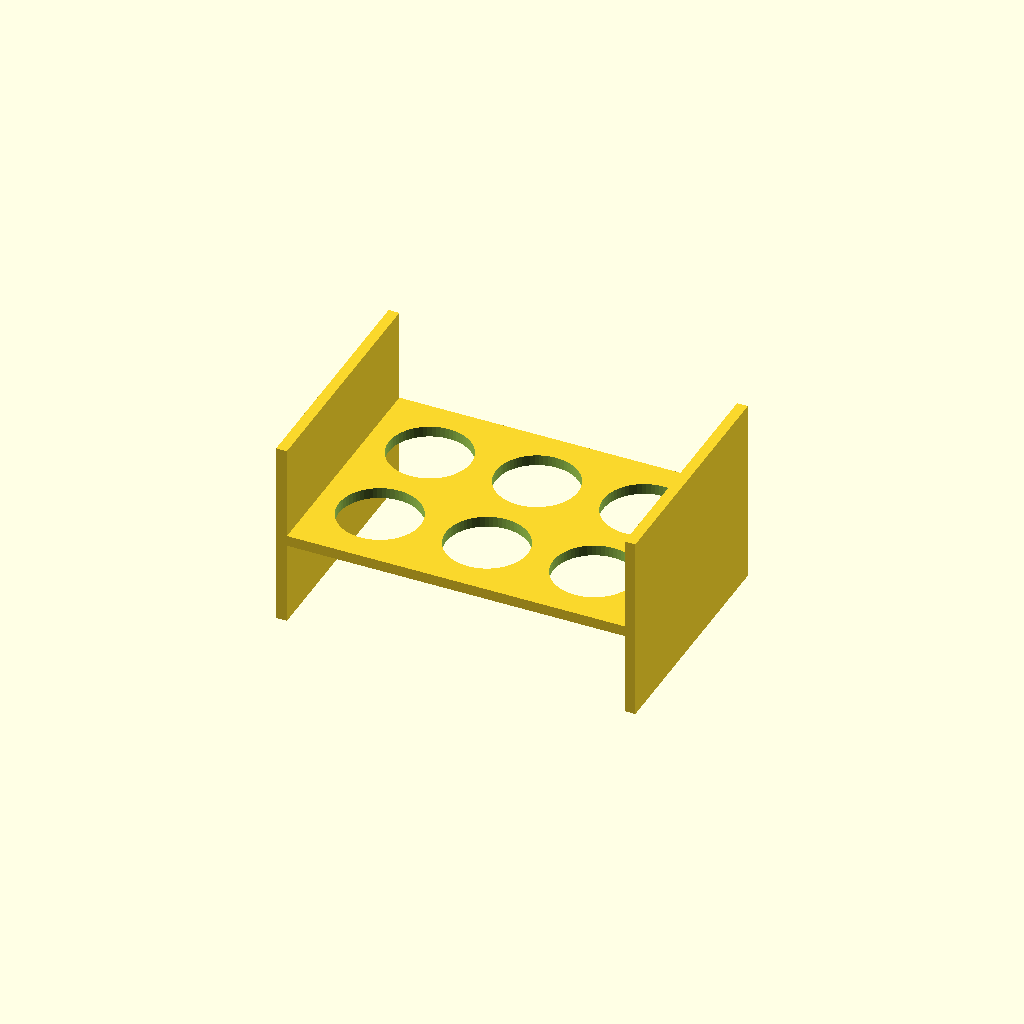
Cell 1 — every parameter at its default value.
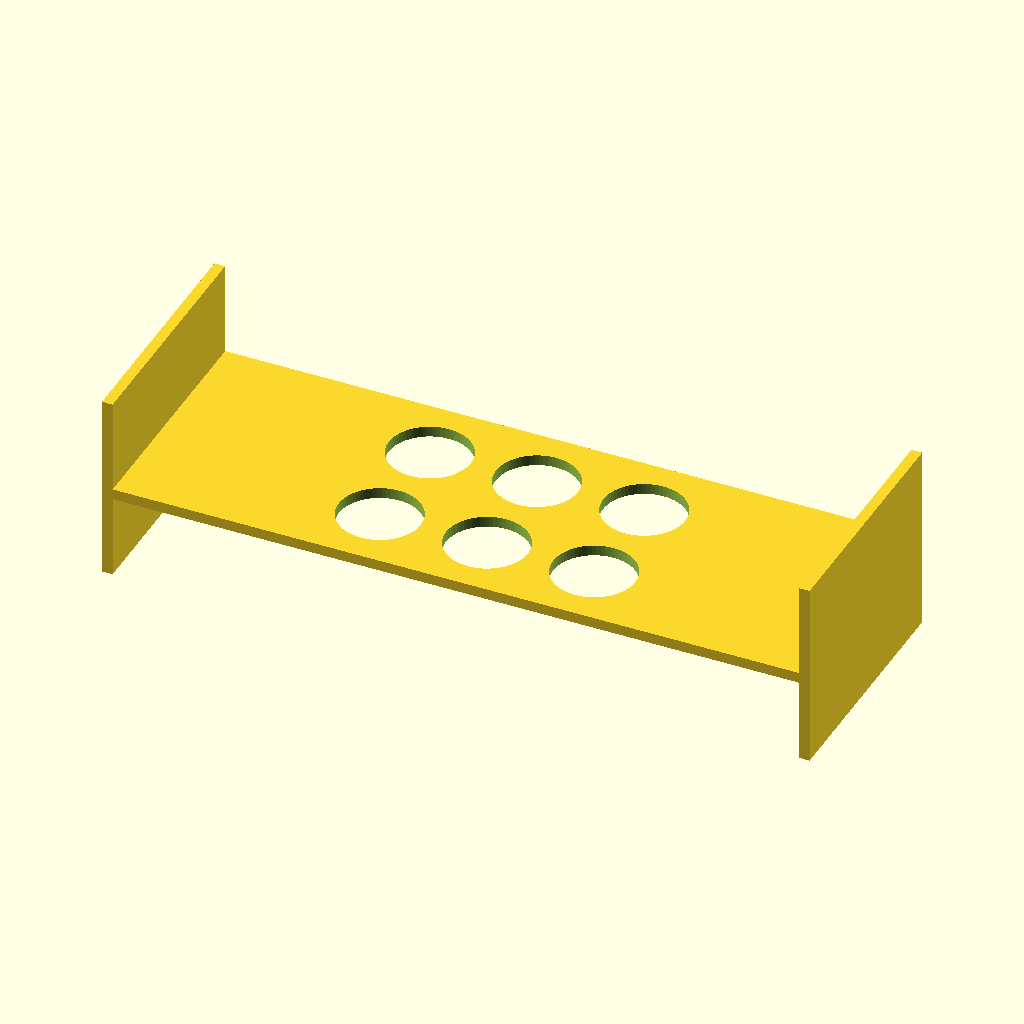
Cell 2: the same model with plate_x = 260.
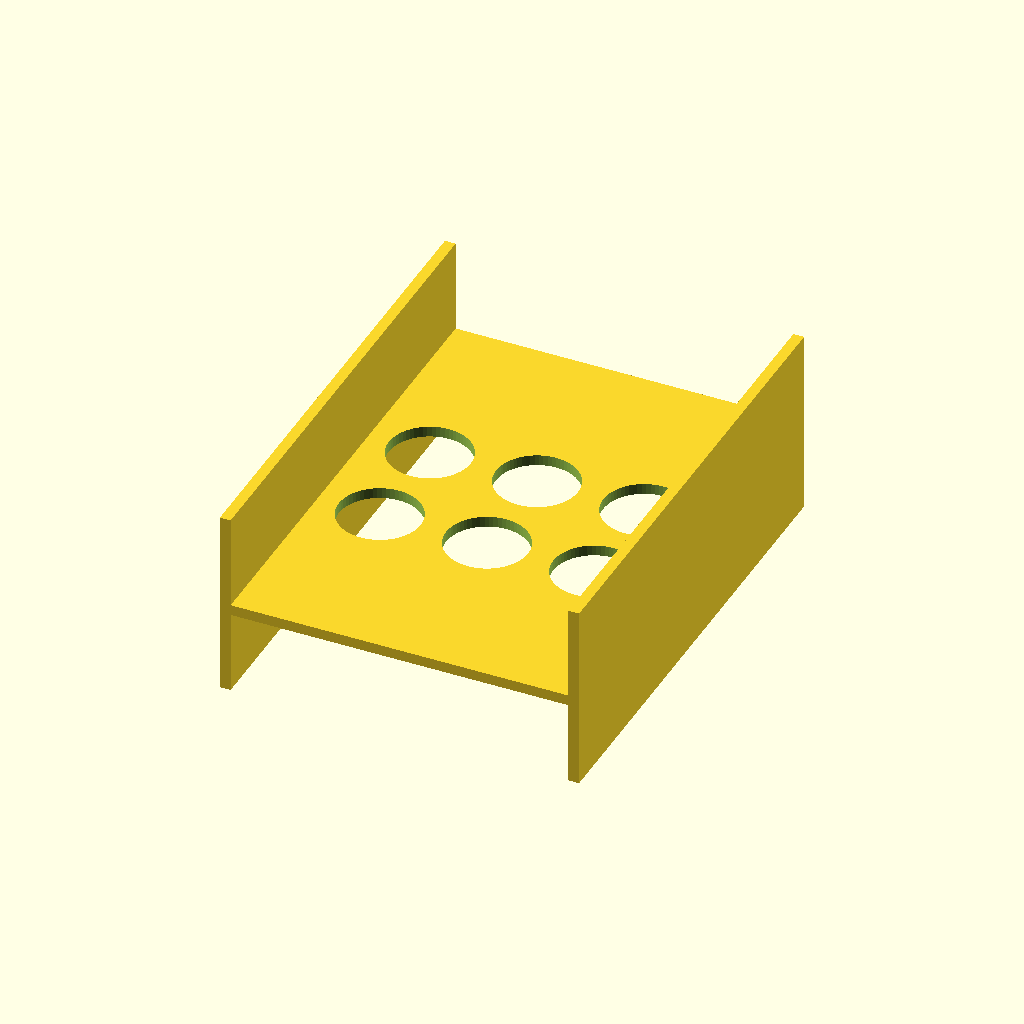
Cell 3: the same model with plate_y = 180.
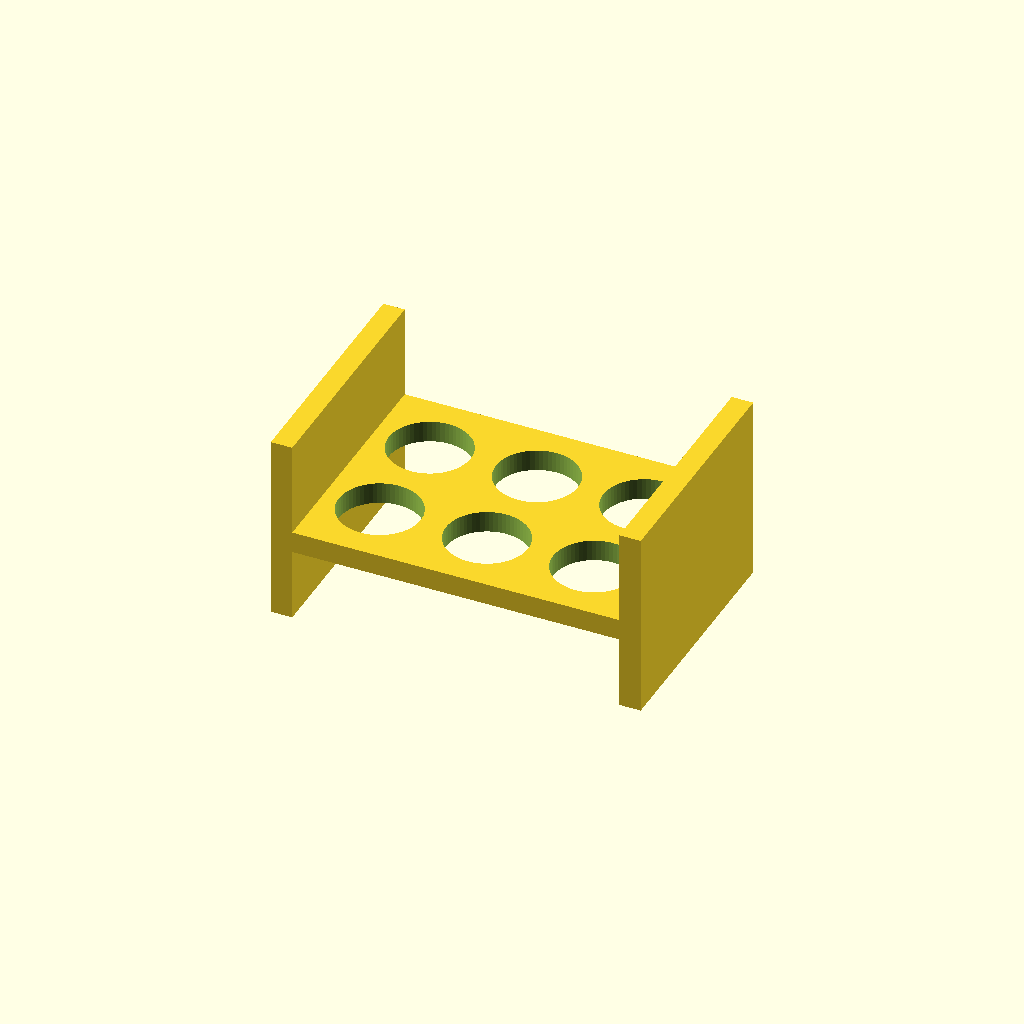
Cell 4 — plate_z set to 8, the other parameters unchanged.
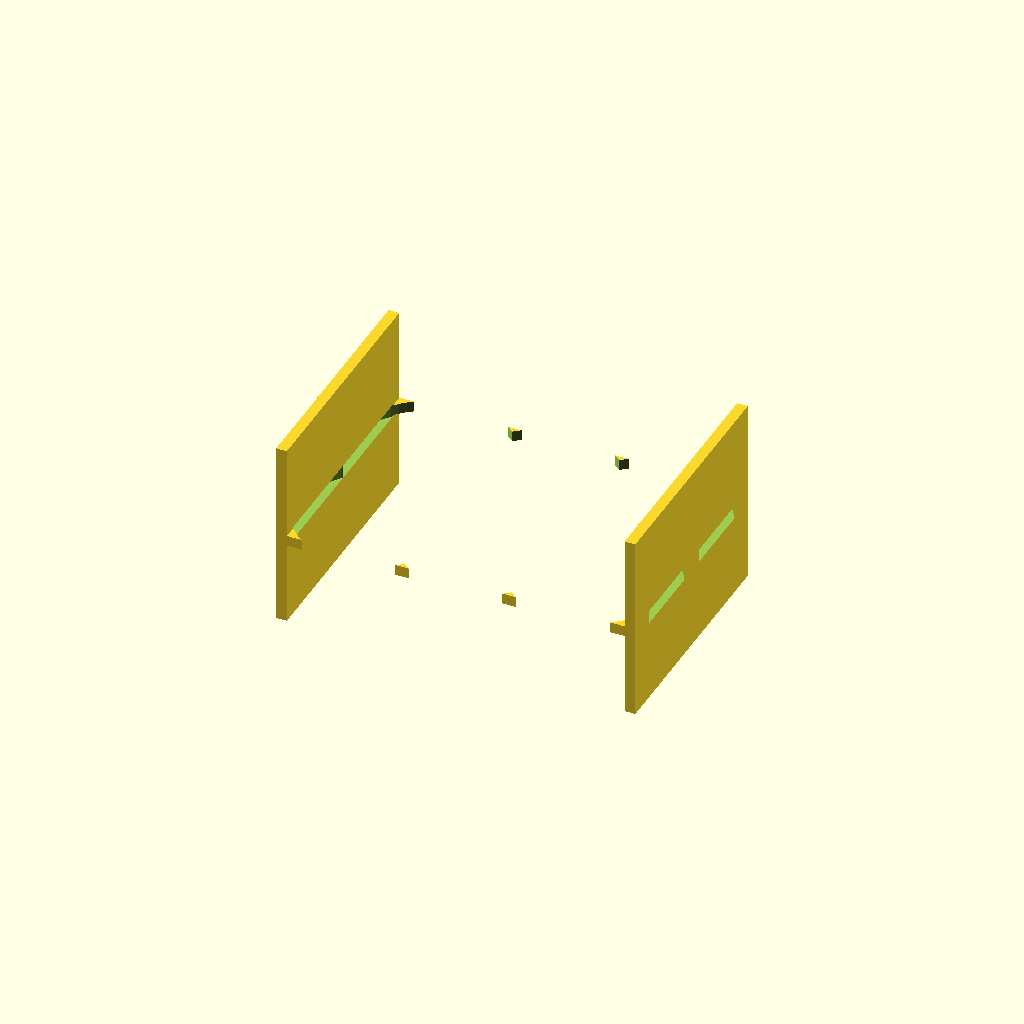
Cell 5: hole_diameter = 61 (everything else at default).
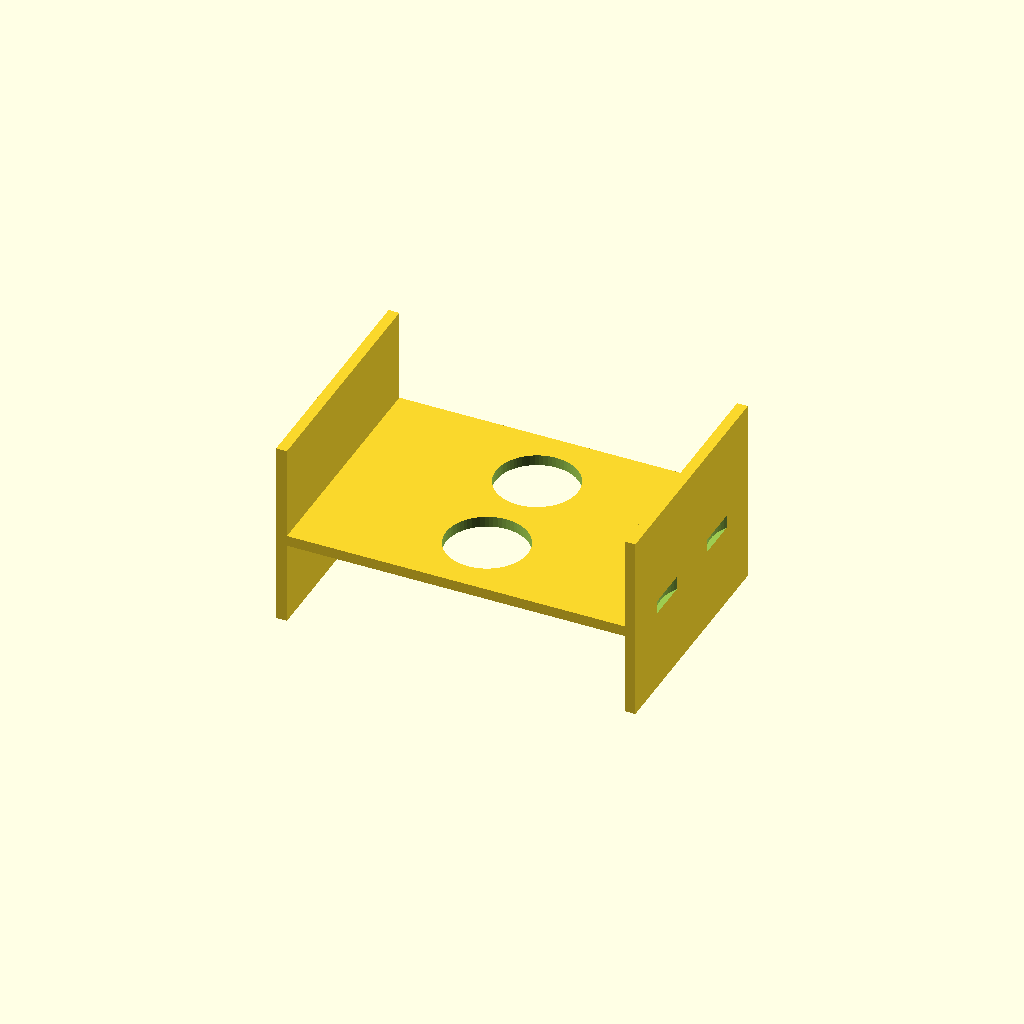
Cell 6: hole_spacing_x = 80 (everything else at default).
One fixed orthographic camera (rotation 55°, 0°, 25°; colour scheme Cornfield) for every cell.
OpenSCAD source file bench/results/main-tiiny/code/tiiny_zai-org_GLM-4.7-Flash/conical_rack_50ml_s0_a1.scad:
// Dimensions for 50 mL Falcon Tubes Rack
// Units: mm

// Plate Dimensions
plate_x = 130;
plate_y = 90;
plate_z = 4;

// Hole Dimensions
hole_diameter = 30.5;
hole_spacing_x = 40;
hole_spacing_y = 40;

// Wall Dimensions
wall_thickness = 4;
wall_height = 70;

// Derived Positions
hole_offset_x = hole_spacing_x / 2;
hole_offset_y = hole_spacing_y / 2;

// Render
$fn = 64;

// Main Body
module rack_body() {
    union() {
        // Base Plate
        cube([plate_x, plate_y, plate_z], center=true);
        
        // Walls
        // Left Wall
        translate([-plate_x/2, 0, plate_z/2])
            cube([plate_z, plate_y, wall_height], center=true);
            
        // Right Wall
        translate([plate_x/2, 0, plate_z/2])
            cube([plate_z, plate_y, wall_height], center=true);
    }
}

// Cutouts
module cutouts() {
    // Calculate grid positions
    // Row 1 (y = -40)
    translate([0, -hole_offset_y, 0])
        for (i = [-1, 0, 1]) {
            translate([i * hole_spacing_x, 0, 0])
                cylinder(d = hole_diameter, h = plate_z + 1, center=true);
        }
    
    // Row 2 (y = +40)
    translate([0, hole_offset_y, 0])
        for (i = [-1, 0, 1]) {
            translate([i * hole_spacing_x, 0, 0])
                cylinder(d = hole_diameter, h = plate_z + 1, center=true);
        }
}

// Assembly
difference() {
    rack_body();
    cutouts();
}
Parameter table extracted from the source (name, type, default, range or options):
plate_x: number, default 130
plate_y: number, default 90
plate_z: number, default 4
hole_diameter: number, default 30.5
hole_spacing_x: number, default 40
hole_spacing_y: number, default 40
wall_thickness: number, default 4
wall_height: number, default 70
